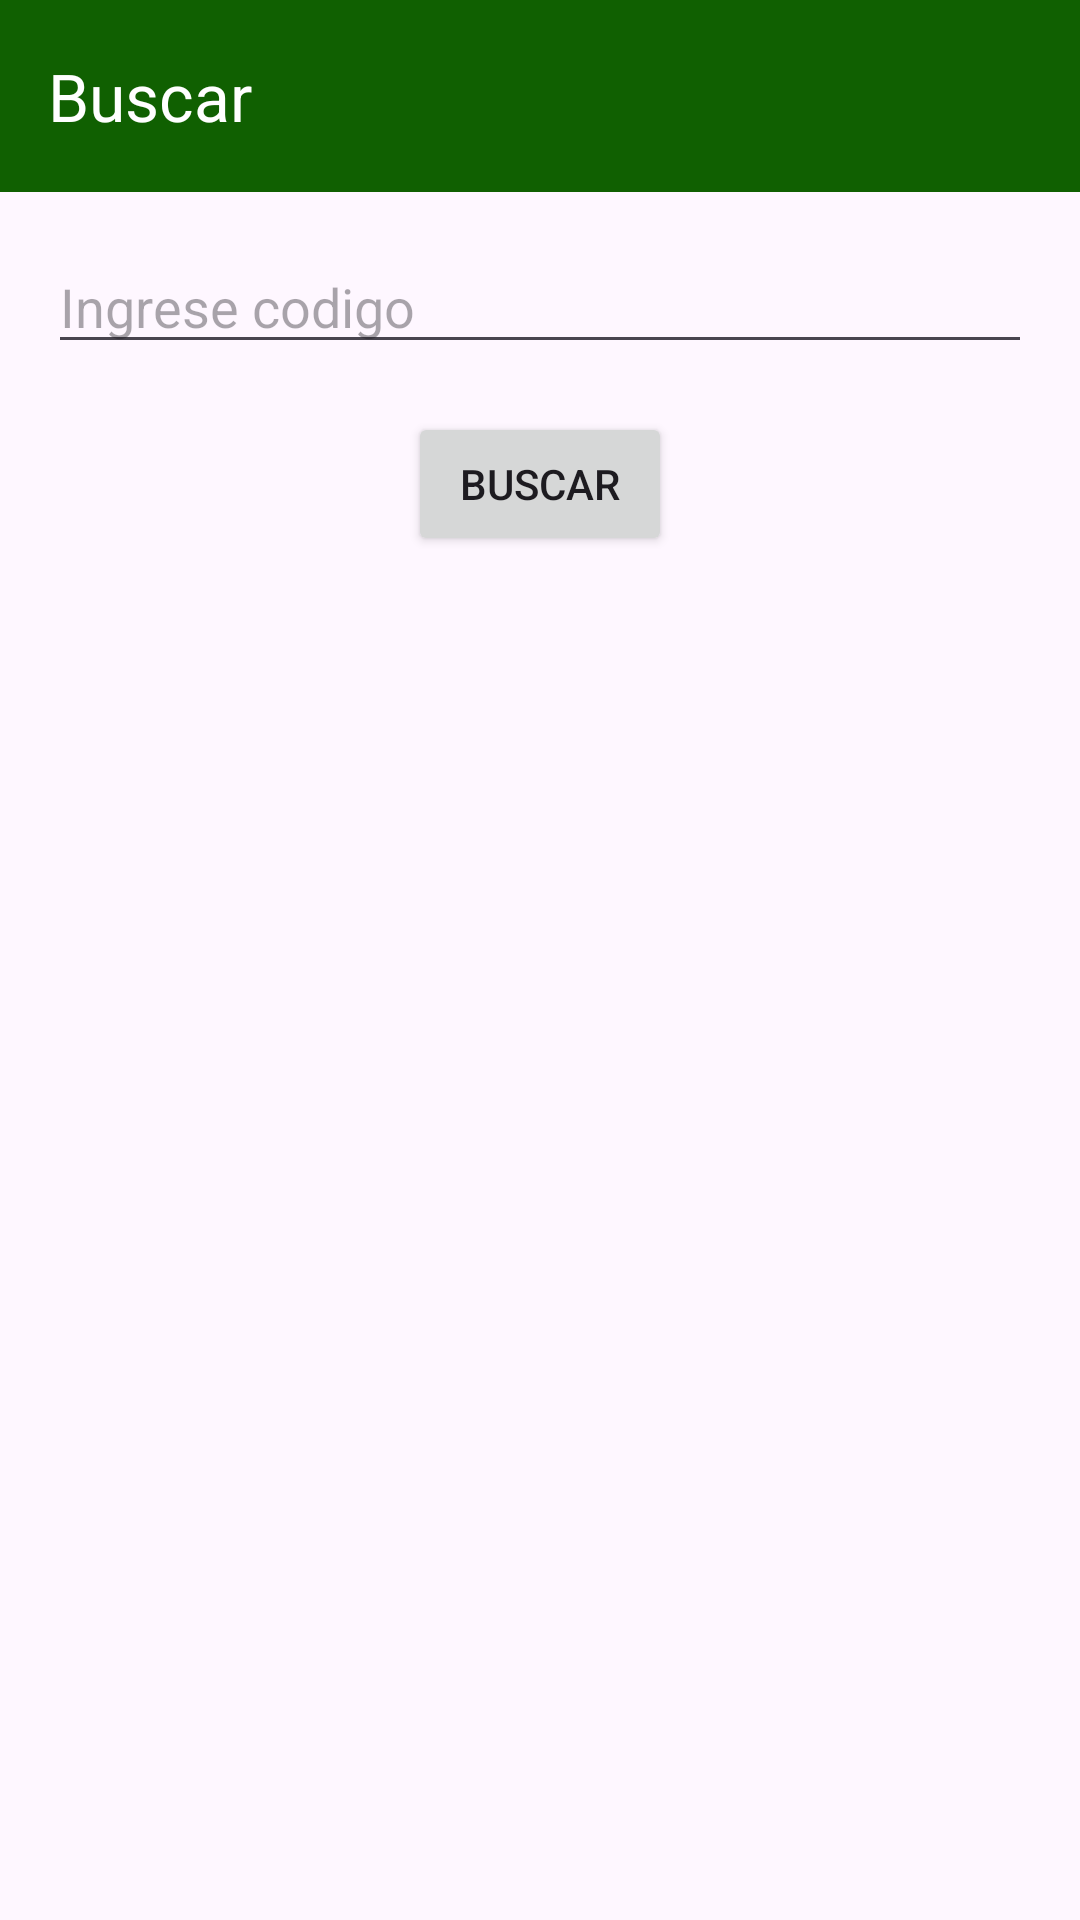

Produce the Android XML layout that renders to this screen, including the resource entries it uses.
<!-- AndroidManifest.xml: application theme Theme.BVI -->
<!-- res/layout/busqueda.xml -->
<?xml version="1.0" encoding="utf-8"?>
<androidx.constraintlayout.widget.ConstraintLayout xmlns:android="http://schemas.android.com/apk/res/android"
    android:layout_width="match_parent"
    android:layout_height="match_parent"
    xmlns:app="http://schemas.android.com/apk/res-auto"
    xmlns:tools="http://schemas.android.com/tools">


    <com.google.android.material.appbar.AppBarLayout
        android:id="@+id/appBar"
        android:layout_width="match_parent"
        android:layout_height="wrap_content"
        android:theme="@style/ThemeOverlay.AppCompat.Dark.ActionBar"
        tools:ignore="MissingConstraints">

        <androidx.appcompat.widget.Toolbar
            android:id="@+id/toolbar"
            android:layout_width="match_parent"
            android:layout_height="?attr/actionBarSize"
            android:background="?attr/colorPrimary"
            android:elevation="4dp"
            app:popupTheme="@style/ThemeOverlay.AppCompat.Light"
            app:title="Buscar" />
    </com.google.android.material.appbar.AppBarLayout>

    <EditText
        android:id="@+id/txtBusqueda"
        android:layout_width="0dp"
        android:layout_height="wrap_content"
        android:hint="Ingrese codigo"
        android:inputType="text"
        app:layout_constraintTop_toBottomOf="@id/appBar"
        app:layout_constraintStart_toStartOf="parent"
        app:layout_constraintEnd_toEndOf="parent"
        android:layout_margin="16dp" />
    <Button
        android:id="@+id/btnBuscar"
        android:layout_width="wrap_content"
        android:layout_height="wrap_content"
        android:text="Buscar"
        app:layout_constraintTop_toBottomOf="@id/txtBusqueda"
        app:layout_constraintStart_toStartOf="parent"
        app:layout_constraintEnd_toEndOf="parent"
        android:layout_margin="16dp" />


</androidx.constraintlayout.widget.ConstraintLayout>
<!-- resources referenced by this layout -->
<resources>
  <style name="Theme.BVI" parent="Base.Theme.BVI" />
  <style name="Base.Theme.BVI" parent="Theme.Material3.DayNight.NoActionBar">
          
           <item name="colorPrimary">@color/color_primario</item>
  
      </style>
  <color name="color_primario">#106001</color>
</resources>
